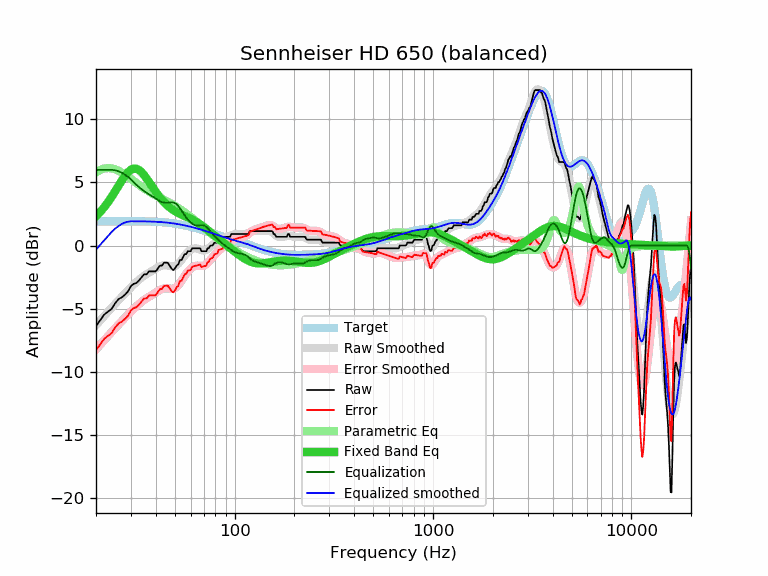

Data behind this chart, as committed beside it:
frequency, raw, error, smoothed, error_smoothed, equalization, parametric_eq, equalized_raw, equalized_smoothed, target
20, -6.38, -8.29, -6.31, -8.23, 6.00, 2.32, -0.38, -0.31, 1.91
21, -5.92, -7.83, -5.94, -7.85, 6.00, 2.66, 0.08, 0.06, 1.91
22, -5.47, -7.38, -5.58, -7.50, 6.00, 3.03, 0.53, 0.42, 1.92
23, -5.24, -7.16, -5.24, -7.16, 6.00, 3.44, 0.76, 0.76, 1.92
24, -5.01, -6.93, -4.92, -6.84, 6.00, 3.87, 0.99, 1.08, 1.92
25, -4.56, -6.48, -4.61, -6.54, 5.96, 4.31, 1.40, 1.35, 1.92
26, -4.24, -6.16, -4.33, -6.25, 5.88, 4.74, 1.64, 1.56, 1.92
27, -4.10, -6.02, -4.05, -5.98, 5.77, 5.16, 1.67, 1.71, 1.92
28, -3.89, -5.81, -3.79, -5.72, 5.62, 5.52, 1.73, 1.82, 1.92
29, -3.64, -5.56, -3.55, -5.47, 5.44, 5.81, 1.80, 1.89, 1.92
30, -3.21, -5.13, -3.31, -5.24, 5.24, 6.01, 2.03, 1.92, 1.92
31, -3.03, -4.95, -3.09, -5.01, 5.01, 6.10, 1.99, 1.92, 1.92
32, -2.96, -4.88, -2.88, -4.81, 4.81, 6.09, 1.85, 1.92, 1.92
33, -2.75, -4.67, -2.70, -4.62, 4.62, 5.98, 1.87, 1.92, 1.92
34, -2.50, -4.42, -2.53, -4.45, 4.45, 5.80, 1.96, 1.92, 1.92
35, -2.28, -4.19, -2.39, -4.31, 4.31, 5.57, 2.03, 1.92, 1.92
36, -2.28, -4.19, -2.26, -4.18, 4.18, 5.31, 1.90, 1.91, 1.91
37, -2.05, -3.95, -2.15, -4.06, 4.06, 5.03, 2.01, 1.91, 1.91
38, -2.05, -3.95, -2.04, -3.94, 3.94, 4.76, 1.89, 1.90, 1.90
39, -2.05, -3.94, -1.93, -3.83, 3.83, 4.50, 1.78, 1.89, 1.89
40, -2.05, -3.93, -1.83, -3.72, 3.72, 4.25, 1.67, 1.89, 1.89
41, -1.82, -3.69, -1.73, -3.61, 3.61, 4.02, 1.79, 1.88, 1.88
42, -1.59, -3.45, -1.65, -3.52, 3.52, 3.81, 1.93, 1.87, 1.87
43, -1.59, -3.44, -1.59, -3.44, 3.44, 3.62, 1.86, 1.85, 1.85
44, -1.36, -3.20, -1.56, -3.40, 3.40, 3.44, 2.04, 1.84, 1.84
45, -1.36, -3.18, -1.56, -3.38, 3.38, 3.29, 2.03, 1.83, 1.83
46, -1.36, -3.17, -1.58, -3.39, 3.39, 3.15, 2.04, 1.81, 1.81
47, -1.59, -3.38, -1.62, -3.41, 3.41, 3.02, 1.82, 1.80, 1.80
48, -1.82, -3.59, -1.65, -3.42, 3.42, 2.91, 1.61, 1.78, 1.78
49, -1.95, -3.71, -1.65, -3.41, 3.41, 2.81, 1.46, 1.76, 1.76
50, -1.82, -3.56, -1.62, -3.36, 3.36, 2.73, 1.54, 1.74, 1.74
51, -1.59, -3.30, -1.55, -3.27, 3.27, 2.65, 1.68, 1.72, 1.72
52, -1.49, -3.18, -1.44, -3.13, 3.13, 2.58, 1.64, 1.69, 1.70
53, -1.14, -2.81, -1.29, -2.96, 2.96, 2.51, 1.83, 1.67, 1.67
54, -1.14, -2.78, -1.13, -2.77, 2.77, 2.45, 1.64, 1.65, 1.65
55, -0.91, -2.53, -0.95, -2.58, 2.58, 2.39, 1.67, 1.62, 1.62
56, -0.68, -2.27, -0.79, -2.39, 2.39, 2.34, 1.71, 1.60, 1.60
57, -0.68, -2.25, -0.65, -2.22, 2.22, 2.28, 1.54, 1.57, 1.57
58, -0.45, -1.99, -0.52, -2.06, 2.06, 2.23, 1.62, 1.54, 1.54
59, -0.45, -1.96, -0.42, -1.93, 1.93, 2.18, 1.49, 1.52, 1.52
60, -0.45, -1.94, -0.34, -1.83, 1.83, 2.12, 1.38, 1.49, 1.49
61, -0.22, -1.68, -0.28, -1.74, 1.74, 2.06, 1.52, 1.46, 1.46
62, -0.22, -1.65, -0.24, -1.67, 1.67, 2.00, 1.46, 1.43, 1.43
63, -0.22, -1.62, -0.22, -1.63, 1.63, 1.94, 1.41, 1.40, 1.40
64, -0.22, -1.59, -0.23, -1.60, 1.60, 1.88, 1.38, 1.37, 1.37
65, -0.22, -1.56, -0.25, -1.59, 1.59, 1.81, 1.37, 1.34, 1.34
66, -0.22, -1.53, -0.28, -1.60, 1.60, 1.75, 1.38, 1.31, 1.31
67, -0.22, -1.50, -0.32, -1.60, 1.60, 1.68, 1.39, 1.29, 1.28
68, -0.45, -1.70, -0.36, -1.61, 1.61, 1.61, 1.17, 1.26, 1.26
69, -0.45, -1.67, -0.38, -1.61, 1.61, 1.53, 1.16, 1.23, 1.23
70, -0.45, -1.64, -0.39, -1.59, 1.59, 1.46, 1.14, 1.20, 1.20
71, -0.45, -1.61, -0.38, -1.54, 1.54, 1.39, 1.10, 1.17, 1.17
72, -0.45, -1.58, -0.34, -1.48, 1.48, 1.31, 1.03, 1.14, 1.14
73, -0.22, -1.32, -0.28, -1.39, 1.39, 1.24, 1.17, 1.11, 1.11
74, -0.22, -1.29, -0.21, -1.29, 1.29, 1.16, 1.07, 1.08, 1.08
75, -0.05, -1.10, -0.13, -1.18, 1.18, 1.09, 1.13, 1.05, 1.05
76, 0.00, -1.02, -0.05, -1.07, 1.07, 1.02, 1.07, 1.02, 1.02
77, 0.00, -0.99, 0.03, -0.96, 0.96, 0.95, 0.96, 0.99, 0.99
78, 0.07, -0.89, 0.10, -0.86, 0.86, 0.87, 0.93, 0.96, 0.96
79, 0.23, -0.70, 0.16, -0.77, 0.77, 0.80, 1.00, 0.93, 0.93
... 553 more rows
